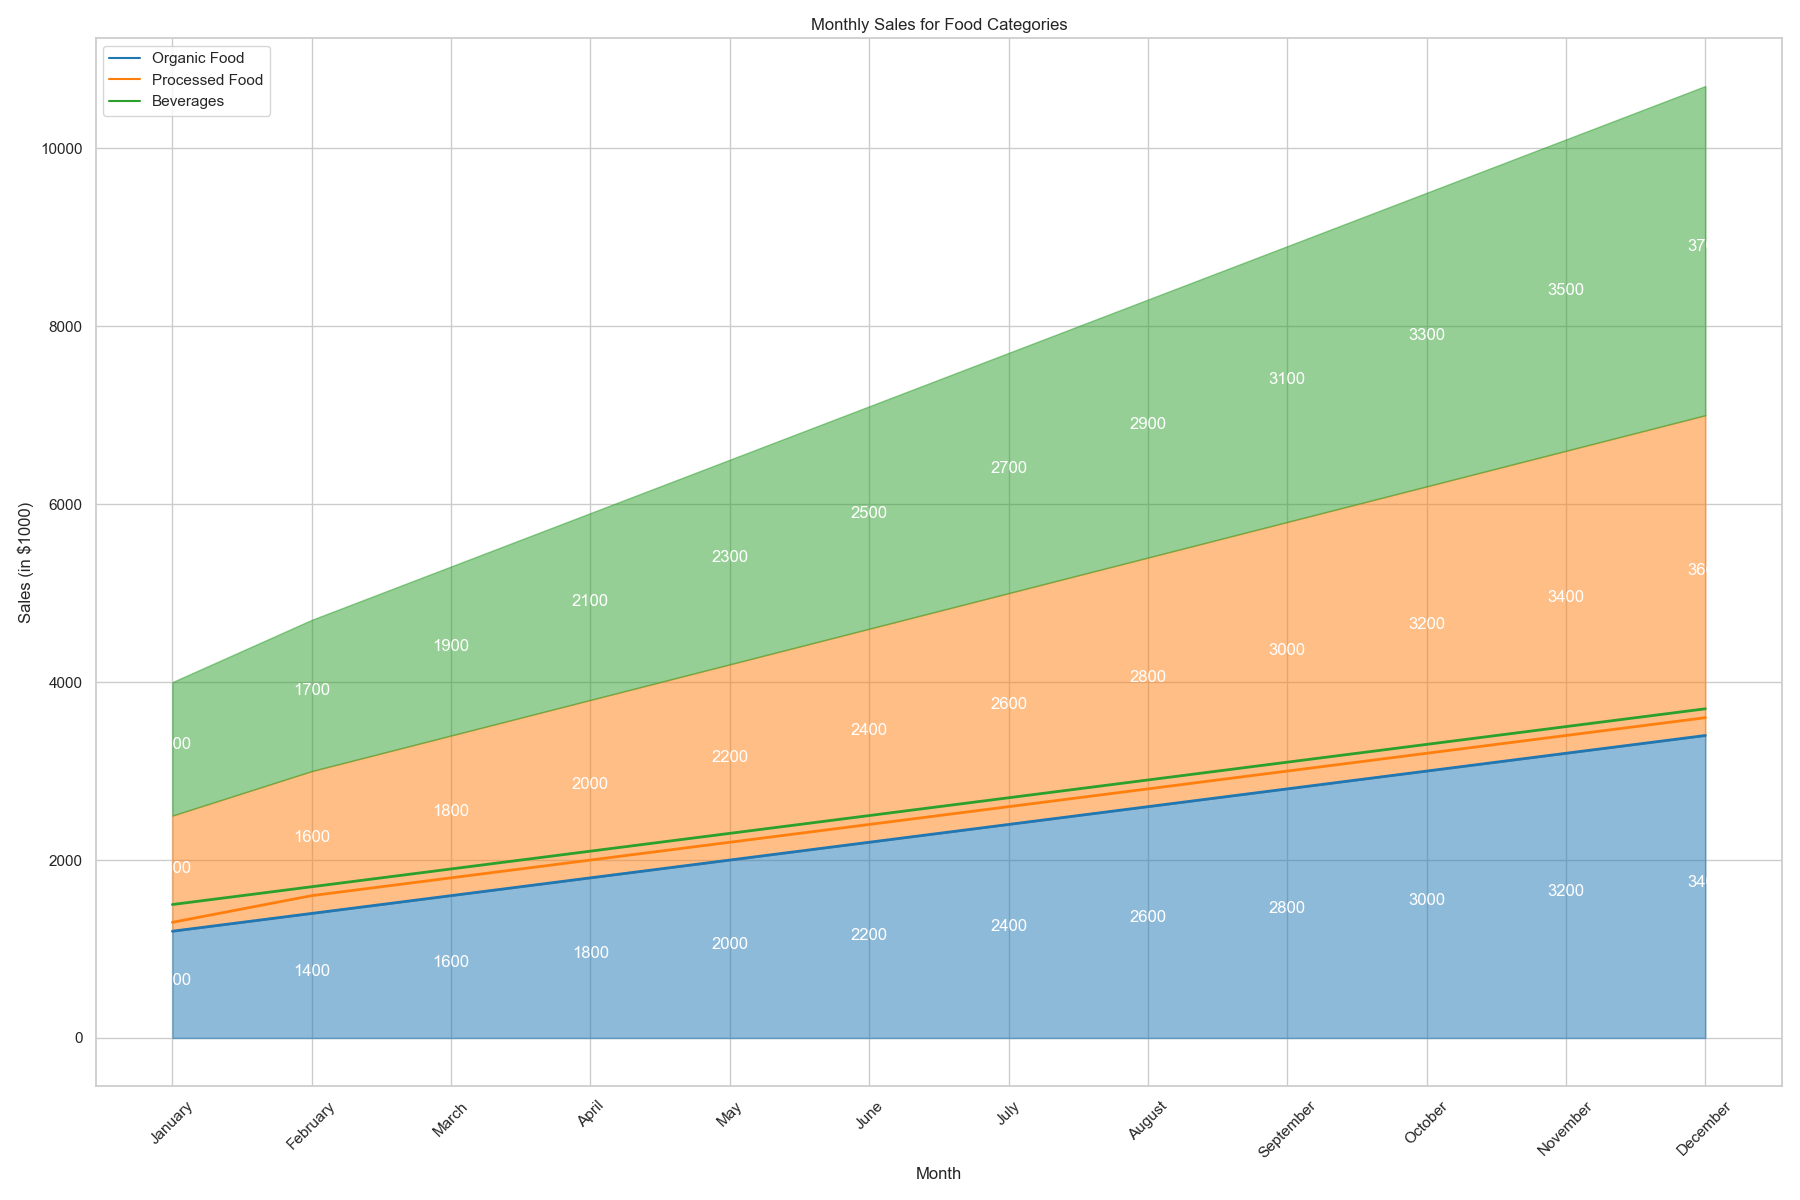

The data file committed next to this chart (first rows):
Month, Organic Food, Processed Food, Beverages
January, 1200, 1300, 1500
February, 1400, 1600, 1700
March, 1600, 1800, 1900
April, 1800, 2000, 2100
May, 2000, 2200, 2300
June, 2200, 2400, 2500
July, 2400, 2600, 2700
August, 2600, 2800, 2900
September, 2800, 3000, 3100
October, 3000, 3200, 3300
November, 3200, 3400, 3500
December, 3400, 3600, 3700
